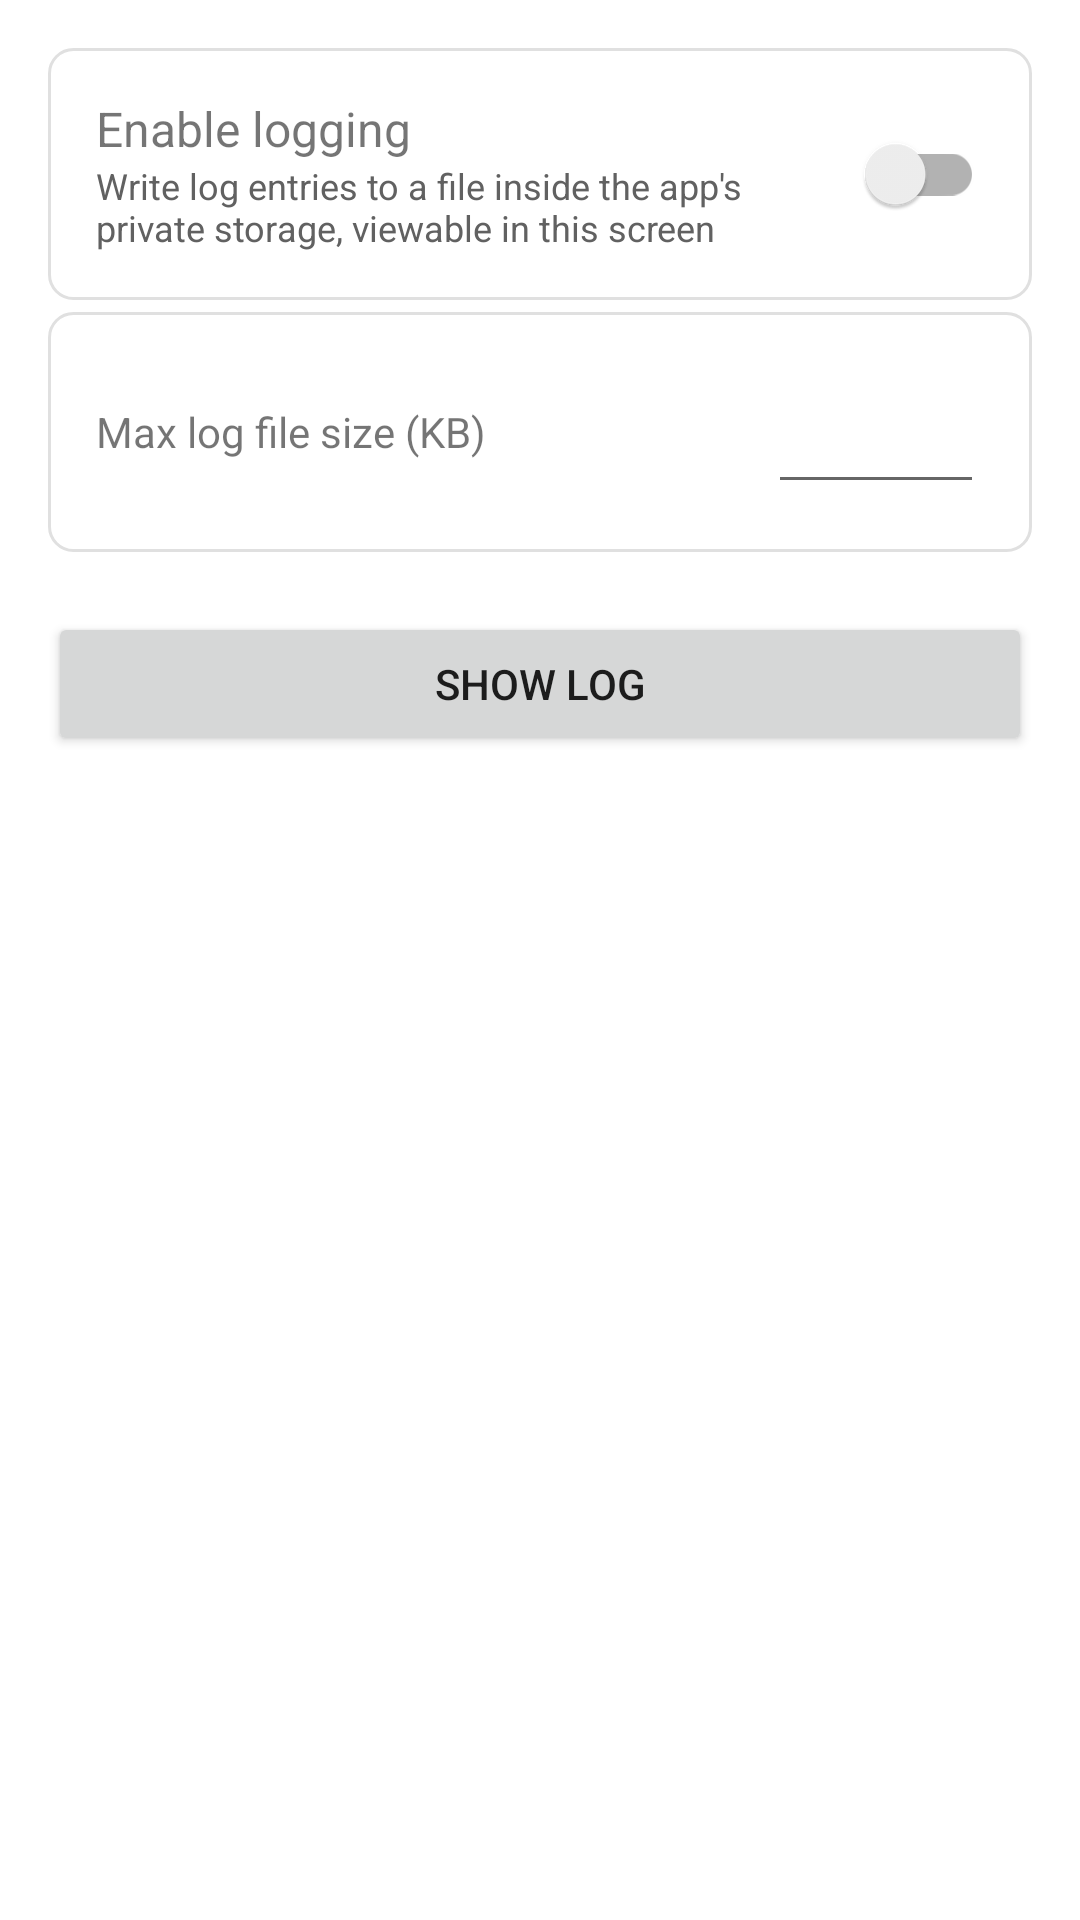

Here is an Android app screen rendered from its layout file. Give the layout XML and the strings, colors and styles it references.
<!-- AndroidManifest.xml: application theme Theme.Workprofilevpnswitcher -->
<!-- res/layout/activity_logging_settings.xml -->
<?xml version="1.0" encoding="utf-8"?>
<androidx.core.widget.NestedScrollView
    xmlns:android="http://schemas.android.com/apk/res/android"
    android:layout_width="match_parent"
    android:layout_height="match_parent"
    android:fillViewport="true"
    android:fitsSystemWindows="true">

    <LinearLayout
        android:layout_width="match_parent"
        android:layout_height="wrap_content"
        android:orientation="vertical"
        android:padding="16dp">

        
        <LinearLayout
            android:layout_width="match_parent"
            android:layout_height="wrap_content"
            android:orientation="horizontal"
            android:gravity="center_vertical"
            android:background="@drawable/bg_card"
            android:padding="16dp"
            android:layout_marginBottom="4dp">

            <LinearLayout
                android:layout_width="0dp"
                android:layout_height="wrap_content"
                android:layout_weight="1"
                android:orientation="vertical">

                <TextView
                    android:layout_width="wrap_content"
                    android:layout_height="wrap_content"
                    android:text="@string/label_logging_enabled"
                    android:textSize="16sp" />

                <TextView
                    android:layout_width="wrap_content"
                    android:layout_height="wrap_content"
                    android:text="@string/desc_logging_enabled"
                    android:textSize="12sp"
                    android:textColor="@color/text_secondary" />
            </LinearLayout>

            <androidx.appcompat.widget.SwitchCompat
                android:id="@+id/switch_logging_enabled"
                android:maxLines="2"
                android:ellipsize="end"
                android:layout_width="wrap_content"
                android:layout_height="wrap_content" />
        </LinearLayout>

        
        <LinearLayout
            android:id="@+id/log_max_size_container"
            android:layout_width="match_parent"
            android:layout_height="wrap_content"
            android:orientation="horizontal"
            android:gravity="center_vertical"
            android:background="@drawable/bg_card"
            android:padding="16dp"
            android:layout_marginBottom="4dp">

            <TextView
                android:layout_width="0dp"
                android:layout_height="wrap_content"
                android:layout_weight="1"
                android:text="@string/label_log_max_size"
                android:textSize="14sp"
                android:labelFor="@id/et_log_max_size" />

            <EditText
                android:id="@+id/et_log_max_size"
                android:layout_width="72dp"
                android:layout_height="wrap_content"
                android:inputType="number"
                android:textSize="14sp"
                android:gravity="center"
                android:autofillHints=""
                android:minWidth="48dp"
                android:minHeight="48dp" />
        </LinearLayout>

        
        <Button
            android:id="@+id/btn_show_log"
            android:layout_width="match_parent"
            android:layout_height="wrap_content"
            android:text="@string/action_show_log"
            android:layout_marginTop="16dp" />
    </LinearLayout>
</androidx.core.widget.NestedScrollView>
<!-- resources referenced by this layout -->
<resources>
  <color name="text_secondary">#616161</color>
  <!-- drawable bg_card (drawable) -->
  <?xml version="1.0" encoding="utf-8"?>
  <shape xmlns:android="http://schemas.android.com/apk/res/android"
      android:shape="rectangle">
      <solid android:color="?attr/colorSurface" />
      <stroke android:width="1dp" android:color="?attr/colorOutline" />
      <corners android:radius="8dp" />
  </shape>
  <string name="action_show_log">Show log</string>
  <string name="desc_logging_enabled">Write log entries to a file inside the app\'s private storage, viewable in this screen</string>
  <string name="label_log_max_size">Max log file size (KB)</string>
  <string name="label_logging_enabled">Enable logging</string>
  <style name="Theme.Workprofilevpnswitcher" parent="Theme.MaterialComponents.DayNight.DarkActionBar">
          
          <item name="colorPrimary">@color/colorPrimary</item>
          <item name="colorPrimaryVariant">@color/colorPrimaryDark</item>
          <item name="colorOnPrimary">@color/white</item>
          
          <item name="colorSecondary">@color/teal_200</item>
          <item name="colorSecondaryVariant">@color/teal_700</item>
          <item name="colorOnSecondary">@color/black</item>
          
          <item name="colorSurface">@color/white</item>
          <item name="colorOnSurface">@color/black</item>
          <item name="colorOutline">#E0E0E0</item>
          
          <item name="android:windowLightStatusBar">true</item>
          <item name="android:statusBarColor">@color/colorPrimary</item>
          
          
          
      </style>
  <color name="colorPrimary">#1565C0</color>
  <color name="colorPrimaryDark">#0D47A1</color>
  <color name="white">#FFFFFF</color>
  <color name="teal_200">#03DAC5</color>
  <color name="teal_700">#018786</color>
  <color name="black">#000000</color>
</resources>
